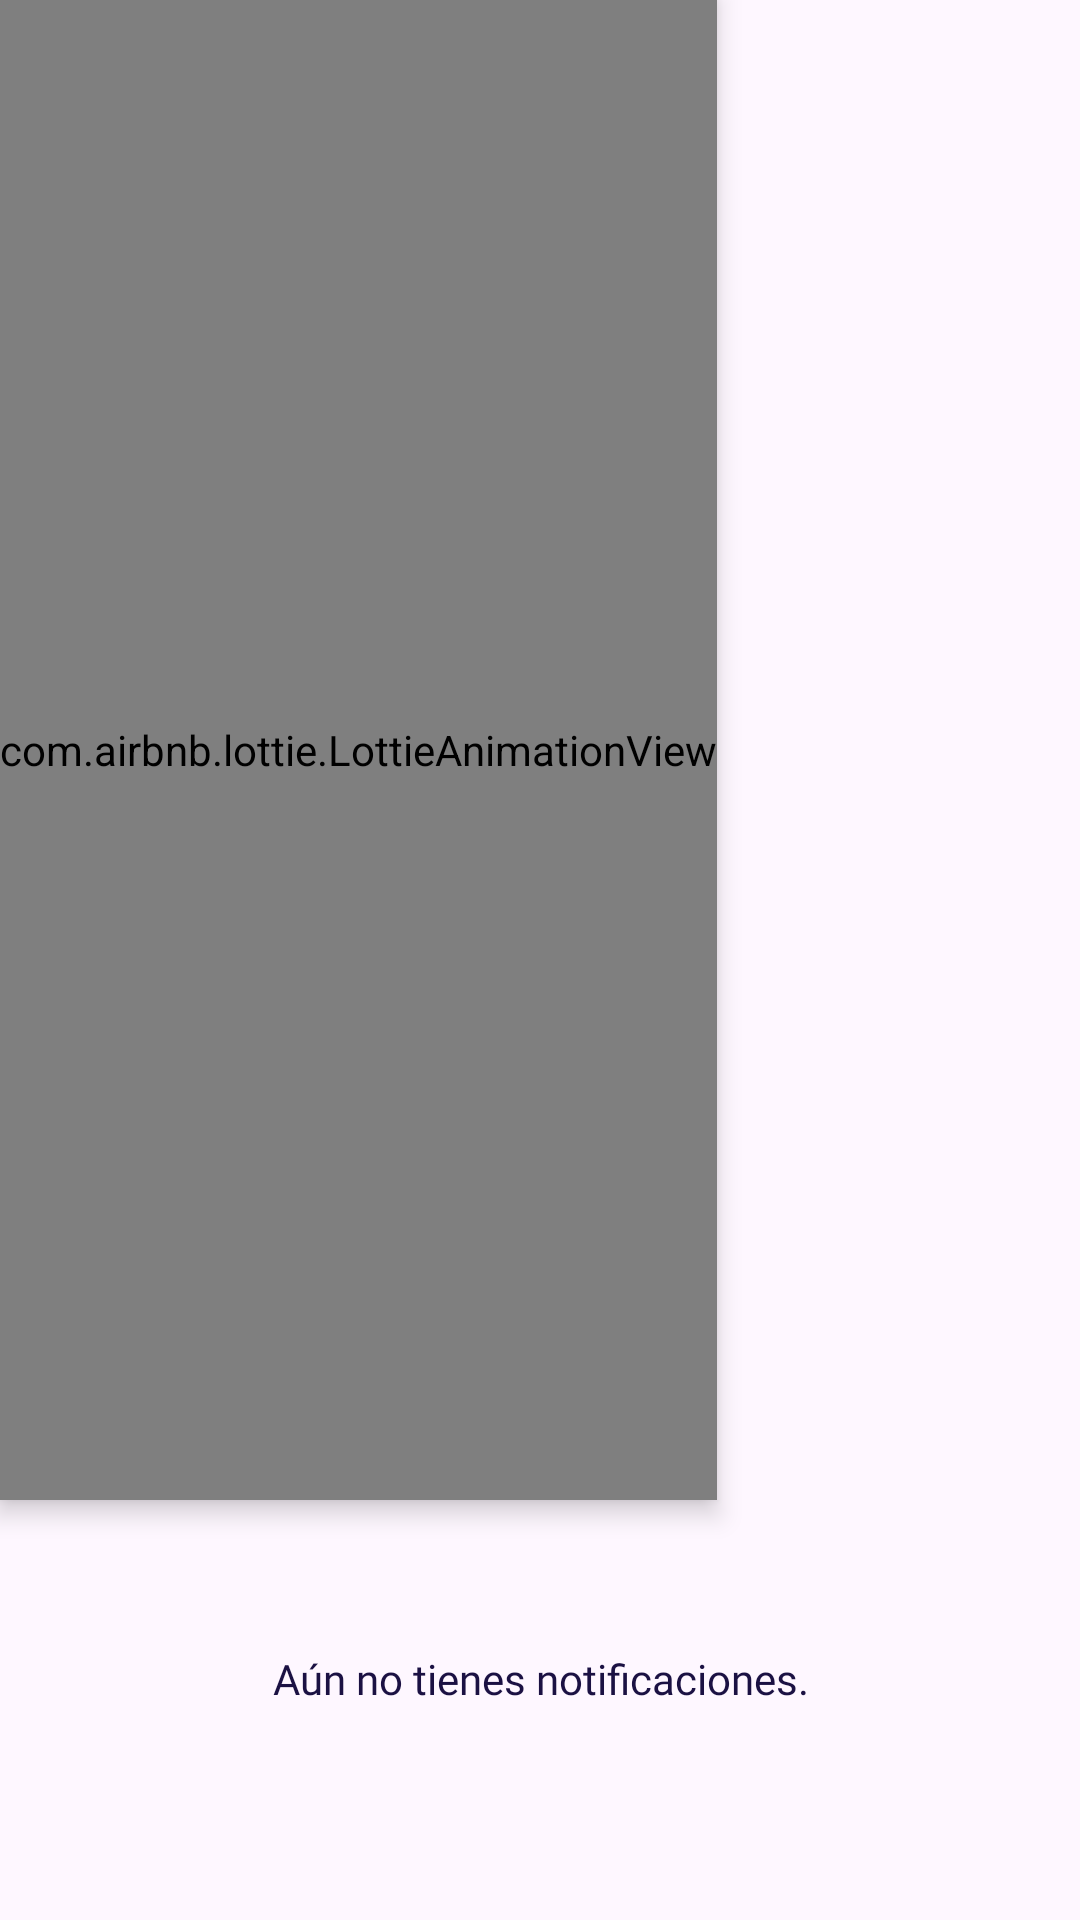

The Android layout XML behind this screen, and the referenced resources:
<!-- AndroidManifest.xml: application theme Theme.Compa -->
<!-- res/layout/fragment_notification.xml -->
<?xml version="1.0" encoding="utf-8"?>
<FrameLayout xmlns:android="http://schemas.android.com/apk/res/android"
    xmlns:tools="http://schemas.android.com/tools"
    android:layout_width="match_parent"
    android:layout_height="match_parent"
    xmlns:app="http://schemas.android.com/apk/res-auto"
    tools:context=".feature.homepage.notification.NotificationFragment">

    <com.airbnb.lottie.LottieAnimationView
        android:id="@+id/relax"
        android:layout_width="wrap_content"
        android:layout_height="500dp"
        app:lottie_autoPlay="true"
        app:lottie_rawRes="@raw/relax"
        android:elevation="5dp"
        app:layout_constraintTop_toTopOf="parent"
        app:layout_constraintStart_toStartOf="parent"
        app:layout_constraintEnd_toEndOf="parent"
        app:layout_constraintHeight_percent="0.67"
        app:lottie_loop="true"/>

    <TextView
        android:id="@+id/notificacion"
        android:layout_width="match_parent"
        android:layout_height="wrap_content"
        android:gravity="center"
        android:text="Aún no tienes notificaciones."
        android:textColor="@color/colorFont"
        android:fontFamily="@font/fredoka_regular"
        android:layout_marginTop="550dp"
        app:layout_constraintTop_toBottomOf="@id/relax"
        app:layout_constraintStart_toStartOf="parent"
        app:layout_constraintEnd_toEndOf="parent"
        app:layout_constraintWidth_percent="0.8" />

</FrameLayout>
<!-- resources referenced by this layout -->
<resources>
  <color name="colorFont">#1B1143</color>
  <style name="Theme.Compa" parent="Base.Theme.Compa">
          <item name="colorPrimary">@color/colorPrimary</item>
          <item name="colorPrimaryDark">@android:color/white</item>
          <item name="colorAccent">@color/colorFontAccent</item>
          <item name="android:windowLightStatusBar">true</item>
      </style>
  <style name="Base.Theme.Compa" parent="Theme.Material3.DayNight.NoActionBar">
          
          
      </style>
  <color name="colorPrimary">#825EF6</color>
  <color name="colorFontAccent">#FF8A00</color>
</resources>
